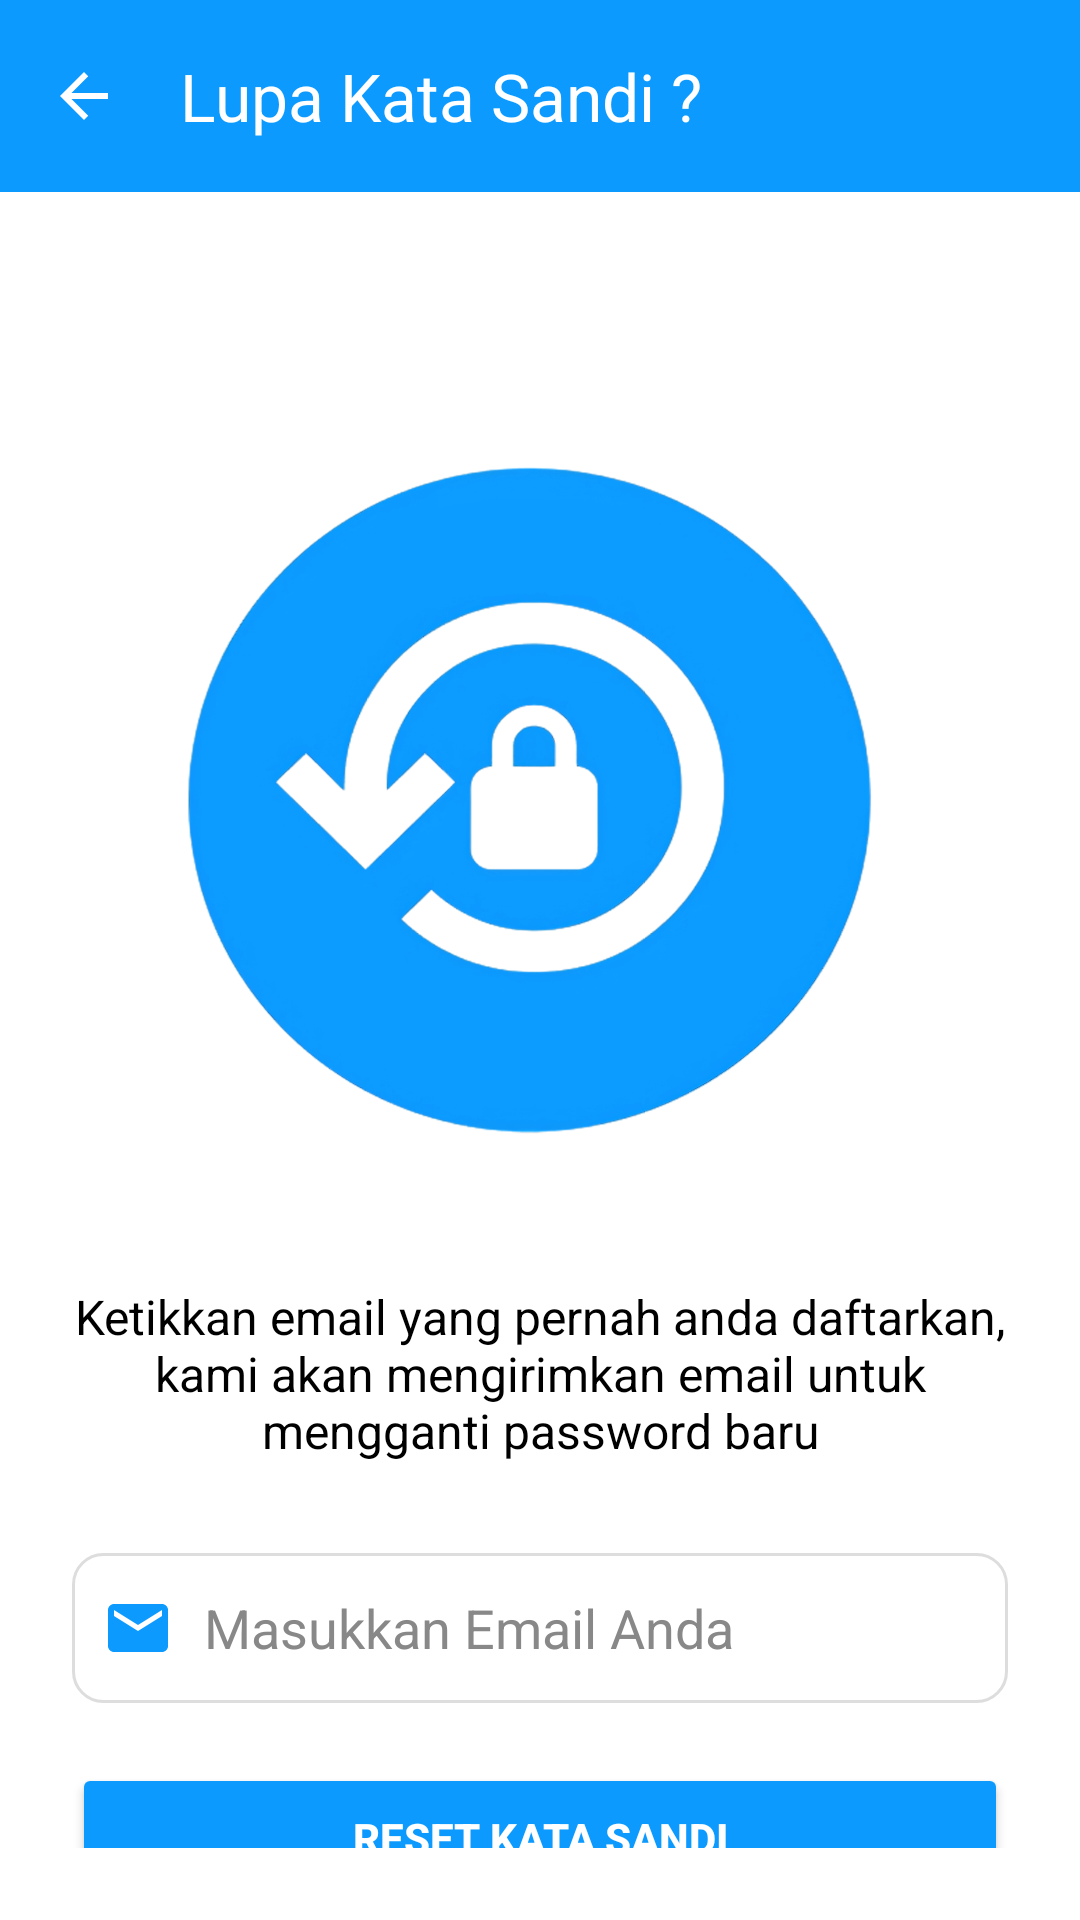

Write the Android layout XML for this screen, with the resource values it uses.
<!-- AndroidManifest.xml: application theme Theme.PakanOtomatis -->
<!-- res/layout/activity_lupa_kata_sandi.xml -->
<?xml version="1.0" encoding="utf-8"?>
<LinearLayout xmlns:android="http://schemas.android.com/apk/res/android"
    xmlns:app="http://schemas.android.com/apk/res-auto"
    android:layout_width="match_parent"
    android:layout_height="match_parent"
    android:orientation="vertical"
    android:background="@android:color/white">

    
    <androidx.appcompat.widget.Toolbar
        android:id="@+id/toolbar"
        android:layout_width="match_parent"
        android:layout_height="wrap_content"
        android:background="#0D9AFF"
        android:theme="@style/ThemeOverlay.AppCompat.Dark.ActionBar"
        app:title="Lupa Kata Sandi ?"
        app:titleTextColor="@android:color/white"
        app:navigationIcon="@drawable/ic_back" />

    
    <ScrollView
        android:layout_width="match_parent"
        android:layout_height="match_parent"
        android:padding="24dp">

        <LinearLayout
            android:layout_width="match_parent"
            android:layout_height="wrap_content"
            android:orientation="vertical"
            android:gravity="center_horizontal">

            
            <ImageView
                android:layout_width="300dp"
                android:layout_height="300dp"
                android:src="@drawable/lock"
                android:layout_marginTop="24dp" />

            
            <TextView
                android:layout_width="match_parent"
                android:layout_height="wrap_content"
                android:text="Ketikkan email yang pernah anda daftarkan, kami akan mengirimkan email untuk mengganti password baru"
                android:textAlignment="center"
                android:textColor="@android:color/black"
                android:textSize="16sp"
                android:layout_marginTop="16dp" />

            
            <LinearLayout
                android:layout_width="match_parent"
                android:layout_height="50dp"
                android:layout_marginTop="30dp"
                android:orientation="horizontal"
                android:background="@drawable/bg_edittext"
                android:padding="10dp"
                android:gravity="center_vertical">

                <ImageView
                    android:layout_width="24dp"
                    android:layout_height="24dp"
                    android:src="@drawable/ic_email"
                    android:layout_marginEnd="10dp" />

                <EditText
                    android:id="@+id/et_email_reset"
                    android:layout_width="0dp"
                    android:layout_height="match_parent"
                    android:layout_weight="1"
                    android:hint="Masukkan Email Anda"
                    android:background="@android:color/transparent"
                    android:textColorHint="#888888"
                    android:textColor="@android:color/black"
                    android:inputType="textEmailAddress" />
            </LinearLayout>

            
            <Button
                android:id="@+id/btn_reset_kata_sandi"
                android:layout_width="match_parent"
                android:layout_height="50dp"
                android:text="Reset Kata Sandi"
                android:textColor="@android:color/white"
                android:textStyle="bold"
                android:layout_marginTop="20dp"
                android:backgroundTint="#0D9AFF" />
        </LinearLayout>
    </ScrollView>

</LinearLayout>
<!-- resources referenced by this layout -->
<resources>
  <!-- drawable bg_edittext (drawable) -->
  <?xml version="1.0" encoding="utf-8"?>
  <shape xmlns:android="http://schemas.android.com/apk/res/android" android:shape="rectangle">
  
      
      <solid android:color="#FFFFFF"/>
  
      
      <stroke android:width="1dp" android:color="#DDDDDD"/>
  
      
      <corners android:radius="10dp"/>
  
      
      <padding android:left="12dp" android:right="12dp" android:top="8dp" android:bottom="8dp"/>
  
  </shape>
  <!-- drawable ic_back (drawable) -->
  <?xml version="1.0" encoding="utf-8"?>
  <vector xmlns:android="http://schemas.android.com/apk/res/android"
      android:width="24dp"
      android:height="24dp"
      android:viewportWidth="24"
      android:viewportHeight="24">
  
      <path
          android:fillColor="#FFFFFF"
          android:pathData="M20,11H7.83l5.59-5.59L12,4l-8,8 8,8 1.41-1.41L7.83,13H20v-2z" />
  </vector>
  <!-- drawable ic_email (drawable) -->
  <?xml version="1.0" encoding="utf-8"?>
  <vector xmlns:android="http://schemas.android.com/apk/res/android"
      android:width="24dp"
      android:height="24dp"
      android:viewportWidth="24"
      android:viewportHeight="24">
  
      <path
          android:fillColor="#0D9AFF"
          android:pathData="M20,4H4c-1.1,0 -2,0.9 -2,2v12c0,1.1 0.9,2 2,2h16c1.1,0 2,-0.9 2,-2V6c0,-1.1 -0.9,-2 -2,-2zm0,4l-8,5 -8,-5V6l8,5 8,-5v2z" />
  </vector>
  <!-- drawable lock: png bitmap (drawable, 462176 bytes) -->
  <style name="Theme.PakanOtomatis" parent="Base.Theme.PakanOtomatis" />
  <style name="Base.Theme.PakanOtomatis" parent="Theme.Material3.DayNight.NoActionBar">
          
          <item name="colorPrimary">@color/blue</item>
          <item name="colorPrimaryVariant">@color/blue</item>
          <item name="colorOnPrimary">@color/white</item>
  
          
          <item name="colorSecondary">@color/blue</item>
          <item name="colorSecondaryVariant">@color/blue</item>
          <item name="colorOnSecondary">@color/white</item>
      </style>
  <color name="blue">#0D9AFF</color>
  <color name="white">#FFFFFF</color>
</resources>
